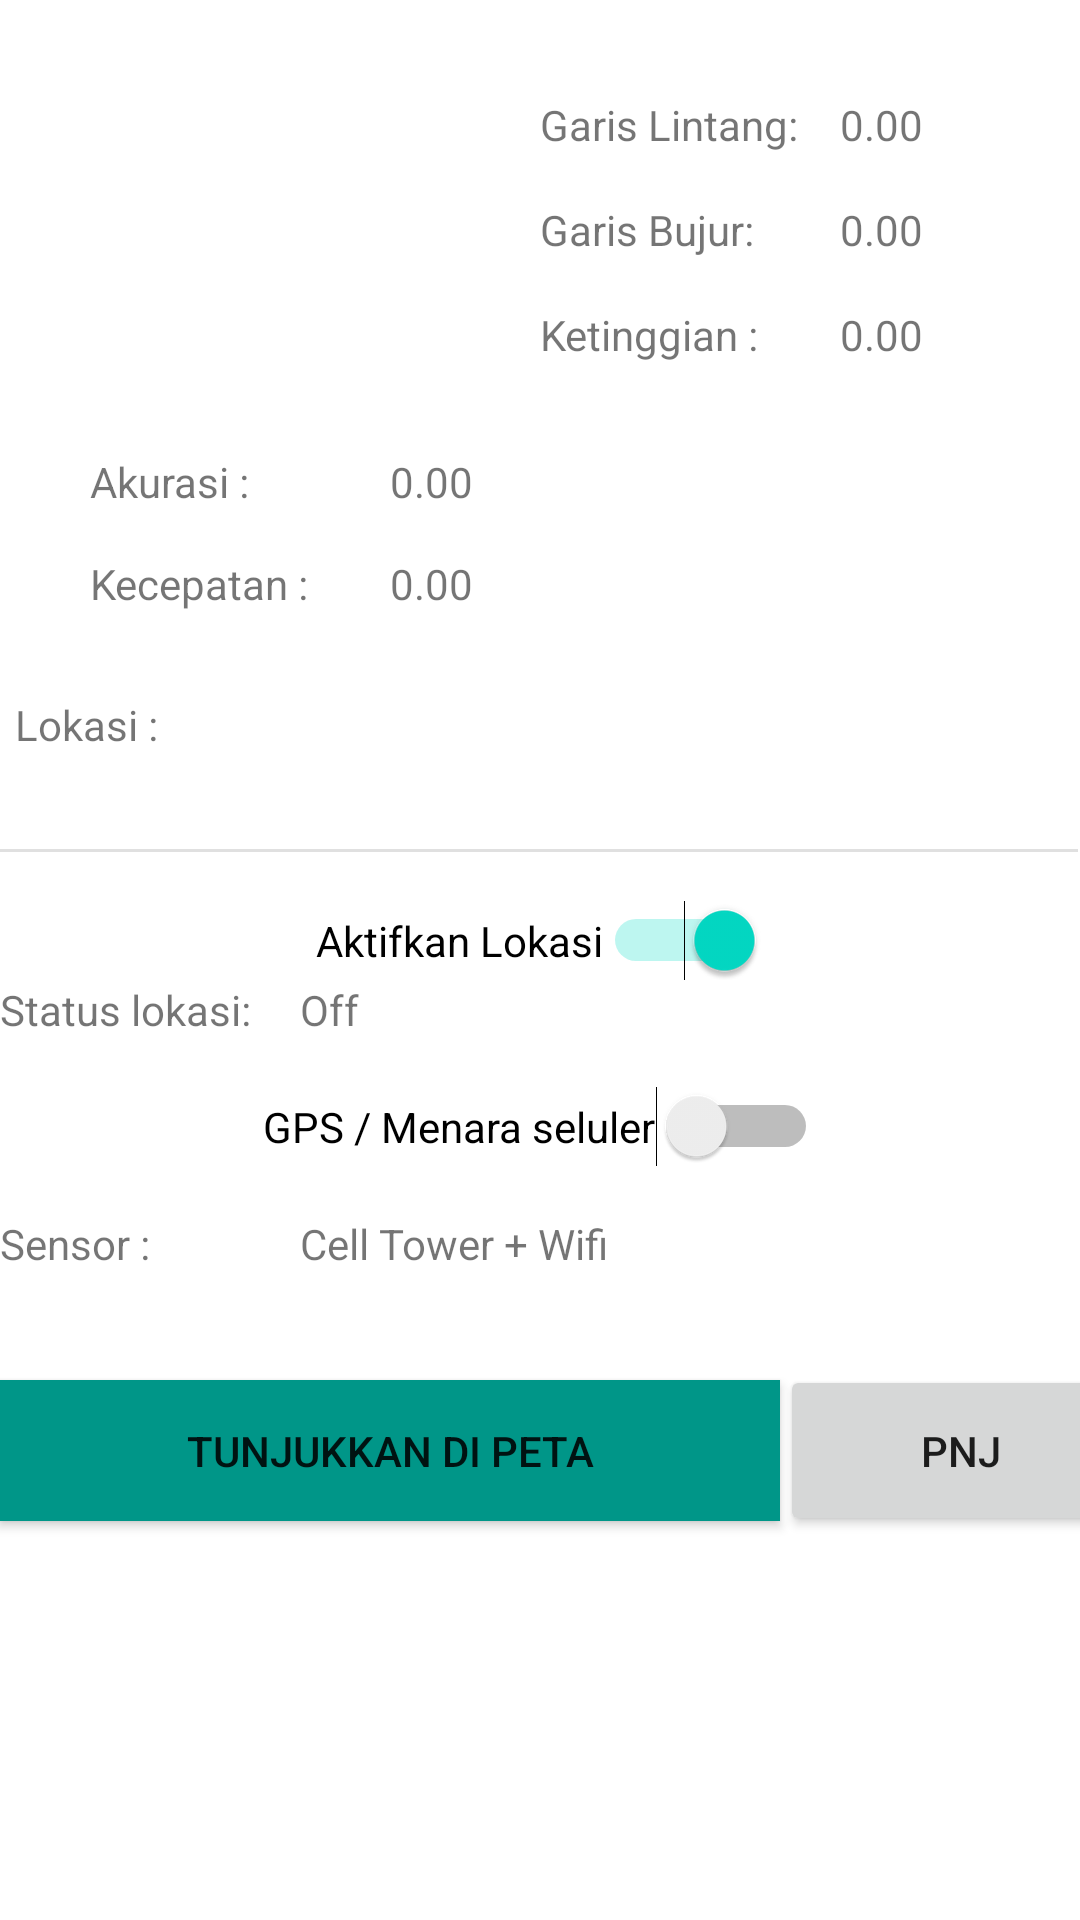

Here is an Android app screen rendered from its layout file. Give the layout XML and the strings, colors and styles it references.
<!-- AndroidManifest.xml: application theme Theme.MFarishanifW_UAS.NoActionBar -->
<!-- res/layout/fragment_map.xml -->
<?xml version="1.0" encoding="utf-8"?>
<androidx.constraintlayout.widget.ConstraintLayout xmlns:android="http://schemas.android.com/apk/res/android"
    xmlns:app="http://schemas.android.com/apk/res-auto"
    xmlns:tools="http://schemas.android.com/tools"
    android:id="@+id/btn_listLocation"
    android:layout_width="match_parent"
    android:layout_height="match_parent"
    tools:context=".HomeActivity">

    <TextView
        android:id="@+id/tv_labellat"
        android:layout_width="100dp"
        android:layout_height="wrap_content"
        android:layout_marginStart="180dp"
        android:layout_marginTop="32dp"
        android:text="Garis Lintang:"
        app:layout_constraintStart_toStartOf="parent"
        app:layout_constraintTop_toTopOf="parent" />

    <TextView
        android:id="@+id/tv_lat"
        android:layout_width="wrap_content"
        android:layout_height="wrap_content"
        android:layout_marginTop="32dp"
        android:text="0.00"
        app:layout_constraintStart_toEndOf="@+id/tv_labellat"
        app:layout_constraintTop_toTopOf="parent" />

    <TextView
        android:id="@+id/tv_labellon"
        android:layout_width="100dp"
        android:layout_height="wrap_content"
        android:layout_marginStart="180dp"
        android:layout_marginTop="16dp"
        android:text="Garis Bujur:"
        app:layout_constraintStart_toStartOf="parent"
        app:layout_constraintTop_toBottomOf="@+id/tv_labellat" />

    <TextView
        android:id="@+id/tv_lon"
        android:layout_width="wrap_content"
        android:layout_height="wrap_content"
        android:layout_marginTop="16dp"
        android:text="0.00"
        app:layout_constraintStart_toEndOf="@+id/tv_labellon"
        app:layout_constraintTop_toBottomOf="@+id/tv_lat" />

    <TextView
        android:id="@+id/tv_labelaltitude"
        android:layout_width="100dp"
        android:layout_height="wrap_content"
        android:layout_marginStart="180dp"
        android:layout_marginTop="16dp"
        android:text="Ketinggian :"
        app:layout_constraintStart_toStartOf="parent"
        app:layout_constraintTop_toBottomOf="@+id/tv_labellon" />

    <TextView
        android:id="@+id/tv_altitude"
        android:layout_width="wrap_content"
        android:layout_height="wrap_content"
        android:text="0.00"
        app:layout_constraintStart_toEndOf="@+id/tv_labelaltitude"
        app:layout_constraintTop_toTopOf="@+id/tv_labelaltitude" />

    <TextView
        android:id="@+id/tv_labelaccuracy"
        android:layout_width="100dp"
        android:layout_height="wrap_content"
        android:layout_marginStart="30dp"
        android:layout_marginTop="30dp"
        android:text="Akurasi :"
        app:layout_constraintStart_toStartOf="parent"
        app:layout_constraintTop_toBottomOf="@+id/tv_labelaltitude" />

    <TextView
        android:id="@+id/tv_accuracy"
        android:layout_width="wrap_content"
        android:layout_height="wrap_content"
        android:text="0.00"
        app:layout_constraintStart_toEndOf="@+id/tv_labelaccuracy"
        app:layout_constraintTop_toTopOf="@+id/tv_labelaccuracy" />

    <TextView
        android:id="@+id/tv_labelspeed"
        android:layout_width="100dp"
        android:layout_height="wrap_content"
        android:layout_marginStart="30dp"
        android:layout_marginTop="15dp"
        android:text="Kecepatan :"
        app:layout_constraintStart_toStartOf="parent"
        app:layout_constraintTop_toBottomOf="@+id/tv_labelaccuracy" />

    <TextView
        android:id="@+id/tv_speed"
        android:layout_width="wrap_content"
        android:layout_height="wrap_content"
        android:text="0.00"
        app:layout_constraintStart_toEndOf="@+id/tv_labelspeed"
        app:layout_constraintTop_toTopOf="@+id/tv_labelspeed" />

    <TextView
        android:id="@+id/tv_labelsensor"
        android:layout_width="100dp"
        android:layout_height="wrap_content"
        android:layout_marginTop="16dp"
        android:text="Sensor :"
        app:layout_constraintStart_toStartOf="parent"
        app:layout_constraintTop_toBottomOf="@+id/sw_gps" />

    <TextView
        android:id="@+id/tv_sensor"
        android:layout_width="wrap_content"
        android:layout_height="wrap_content"
        android:text="Cell Tower + Wifi"
        app:layout_constraintStart_toEndOf="@+id/tv_labelsensor"
        app:layout_constraintTop_toTopOf="@+id/tv_labelsensor" />

    <TextView
        android:id="@+id/tv_labelupdates"
        android:layout_width="100dp"
        android:layout_height="wrap_content"
        android:text="Status lokasi:"
        app:layout_constraintStart_toStartOf="parent"
        app:layout_constraintTop_toBottomOf="@+id/sw_locationsupdates" />

    <TextView
        android:id="@+id/tv_updates"
        android:layout_width="wrap_content"
        android:layout_height="wrap_content"
        android:text="Off"
        app:layout_constraintStart_toEndOf="@+id/tv_labelupdates"
        app:layout_constraintTop_toTopOf="@+id/tv_labelupdates" />

    <Switch
        android:id="@+id/sw_locationsupdates"
        android:layout_width="wrap_content"
        android:layout_height="wrap_content"
        android:layout_marginTop="16dp"
        android:checked="true"
        android:text="Aktifkan Lokasi"
        app:layout_constraintEnd_toEndOf="parent"
        app:layout_constraintStart_toStartOf="parent"
        app:layout_constraintTop_toBottomOf="@+id/divider" />

    <Switch
        android:id="@+id/sw_gps"
        android:layout_width="wrap_content"
        android:layout_height="wrap_content"
        android:layout_marginTop="16dp"
        android:text="GPS / Menara seluler"
        app:layout_constraintEnd_toEndOf="parent"
        app:layout_constraintStart_toStartOf="parent"
        app:layout_constraintTop_toBottomOf="@+id/tv_labelupdates" />

    <TextView
        android:id="@+id/tv_address"
        android:layout_width="wrap_content"
        android:layout_height="wrap_content"
        app:layout_constraintStart_toEndOf="@+id/tv_lbladdress"
        app:layout_constraintTop_toTopOf="@+id/tv_lbladdress" />

    <TextView
        android:id="@+id/tv_lbladdress"
        android:layout_width="60dp"
        android:layout_height="wrap_content"
        android:layout_marginStart="5dp"
        android:layout_marginTop="28dp"
        android:text="Lokasi :"
        app:layout_constraintStart_toStartOf="parent"
        app:layout_constraintTop_toBottomOf="@+id/tv_labelspeed" />

    <View
        android:id="@+id/divider"
        android:layout_width="409dp"
        android:layout_height="1dp"
        android:layout_marginTop="32dp"
        android:layout_marginEnd="1dp"
        android:layout_marginRight="1dp"
        android:background="?android:attr/listDivider"
        app:layout_constraintEnd_toEndOf="parent"
        app:layout_constraintTop_toBottomOf="@+id/tv_address" />

    <Button
        android:id="@+id/btn_myHouse"
        android:layout_width="121dp"
        android:layout_height="57dp"
        android:layout_marginTop="31dp"
        android:text="PNJ"
        app:layout_constraintStart_toEndOf="@+id/btn_showMap"
        app:layout_constraintTop_toBottomOf="@+id/tv_sensor" />

    <Button
        android:id="@+id/btn_showMap"
        android:layout_width="260dp"
        android:layout_height="47dp"
        android:layout_marginTop="36dp"
        android:background="#009688"
        android:text="Tunjukkan di peta"
        app:layout_constraintStart_toStartOf="parent"
        app:layout_constraintTop_toBottomOf="@+id/tv_sensor" />

    <ImageView
        android:id="@+id/imageView"
        android:layout_width="150dp"
        android:layout_height="150dp"
        android:layout_marginTop="8dp"
        app:layout_constraintEnd_toEndOf="parent"
        app:layout_constraintHorizontal_bias="0.061"
        app:layout_constraintStart_toStartOf="parent"
        app:layout_constraintTop_toTopOf="parent"
        app:srcCompat="@drawable/icon" />


</androidx.constraintlayout.widget.ConstraintLayout>
<!-- resources referenced by this layout -->
<resources>
  <style name="Theme.MFarishanifW_UAS.NoActionBar">
          <item name="windowActionBar">false</item>
          <item name="windowNoTitle">true</item>
      </style>
</resources>
